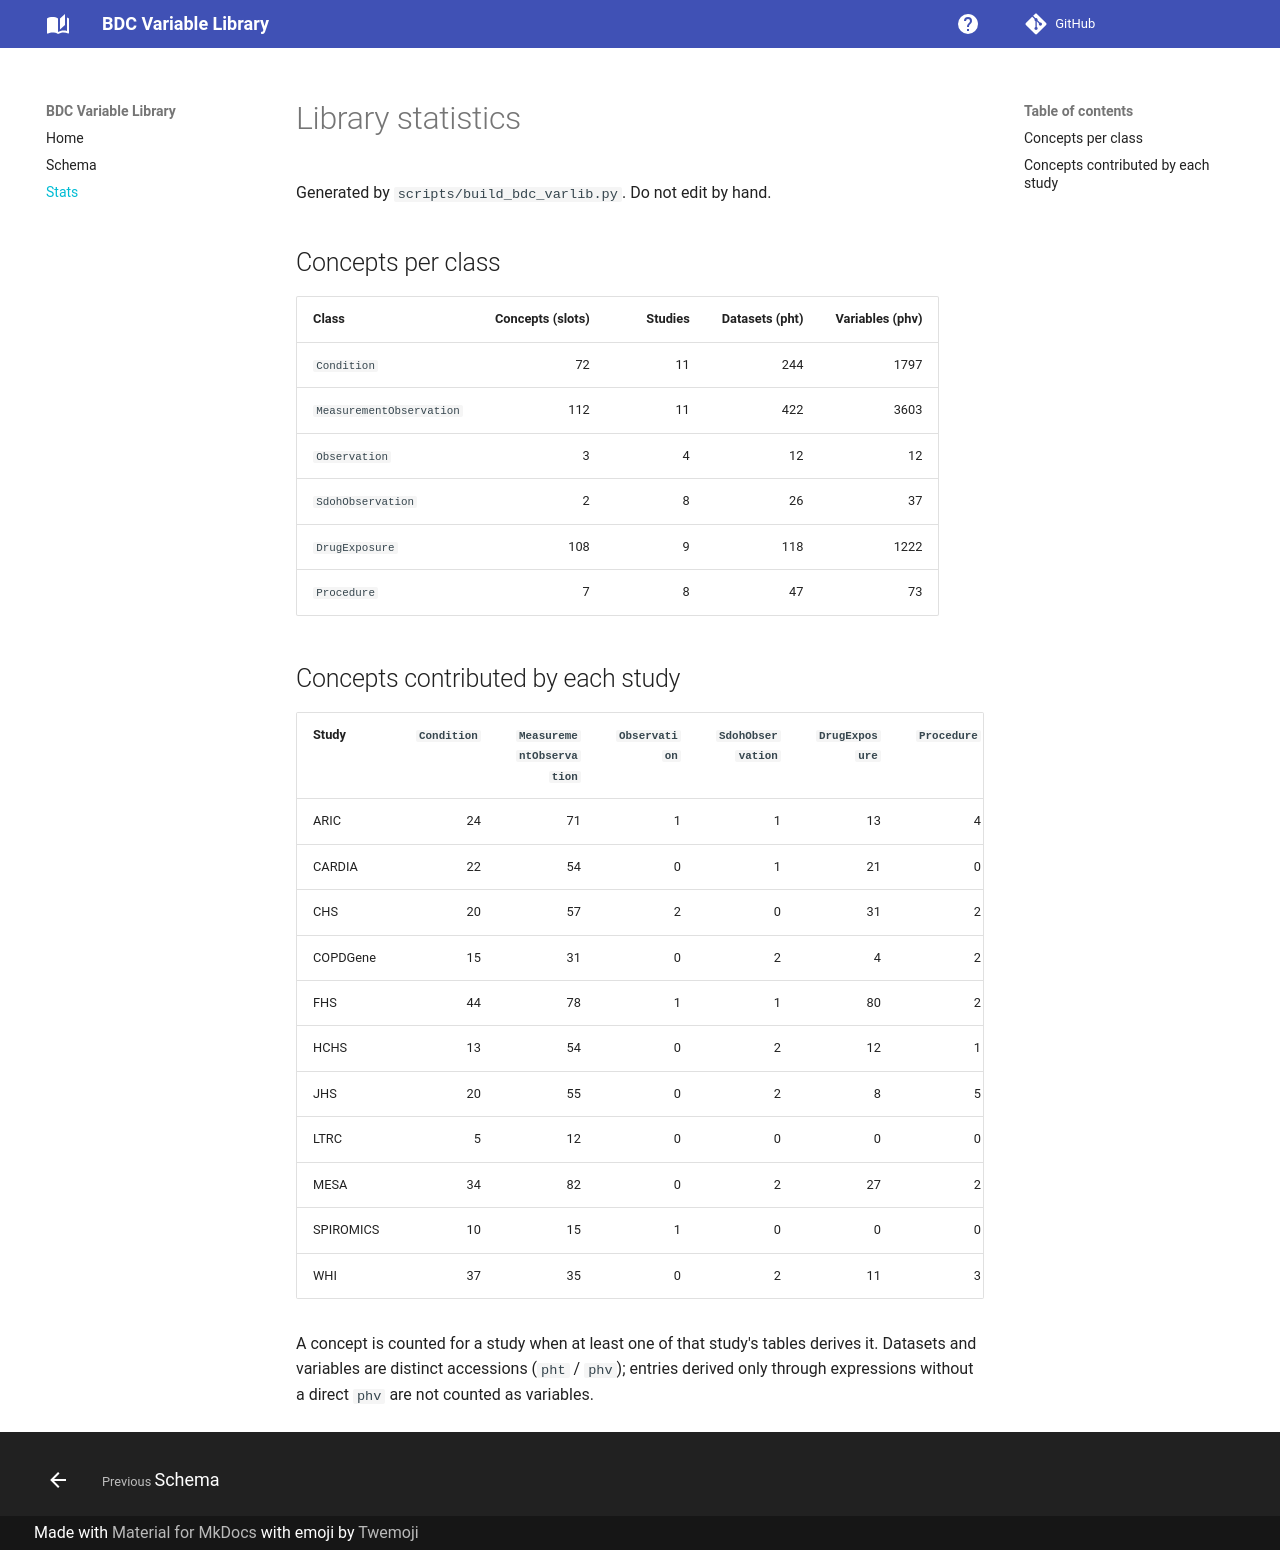

repository: tis-lab/BDC-VarLib · page: stats/index.html · generator: mkdocs

# Library statistics

Generated by `scripts/build_bdc_varlib.py`. Do not edit by hand.

## Concepts per class

| Class | Concepts (slots) | Studies | Datasets (pht) | Variables (phv) |
|---|---:|---:|---:|---:|
| `Condition` | 72 | 11 | 244 | 1797 |
| `MeasurementObservation` | 112 | 11 | 422 | 3603 |
| `Observation` | 3 | 4 | 12 | 12 |
| `SdohObservation` | 2 | 8 | 26 | 37 |
| `DrugExposure` | 108 | 9 | 118 | 1222 |
| `Procedure` | 7 | 8 | 47 | 73 |

## Concepts contributed by each study

| Study | `Condition` | `MeasurementObservation` | `Observation` | `SdohObservation` | `DrugExposure` | `Procedure` |
|---|---:|---:|---:|---:|---:|---:|
| ARIC | 24 | 71 | 1 | 1 | 13 | 4 |
| CARDIA | 22 | 54 | 0 | 1 | 21 | 0 |
| CHS | 20 | 57 | 2 | 0 | 31 | 2 |
| COPDGene | 15 | 31 | 0 | 2 | 4 | 2 |
| FHS | 44 | 78 | 1 | 1 | 80 | 2 |
| HCHS | 13 | 54 | 0 | 2 | 12 | 1 |
| JHS | 20 | 55 | 0 | 2 | 8 | 5 |
| LTRC | 5 | 12 | 0 | 0 | 0 | 0 |
| MESA | 34 | 82 | 0 | 2 | 27 | 2 |
| SPIROMICS | 10 | 15 | 1 | 0 | 0 | 0 |
| WHI | 37 | 35 | 0 | 2 | 11 | 3 |

A concept is counted for a study when at least one of that study's tables derives it. Datasets and variables are distinct accessions (`pht` / `phv`); entries derived only through expressions without a direct `phv` are not counted as variables.
